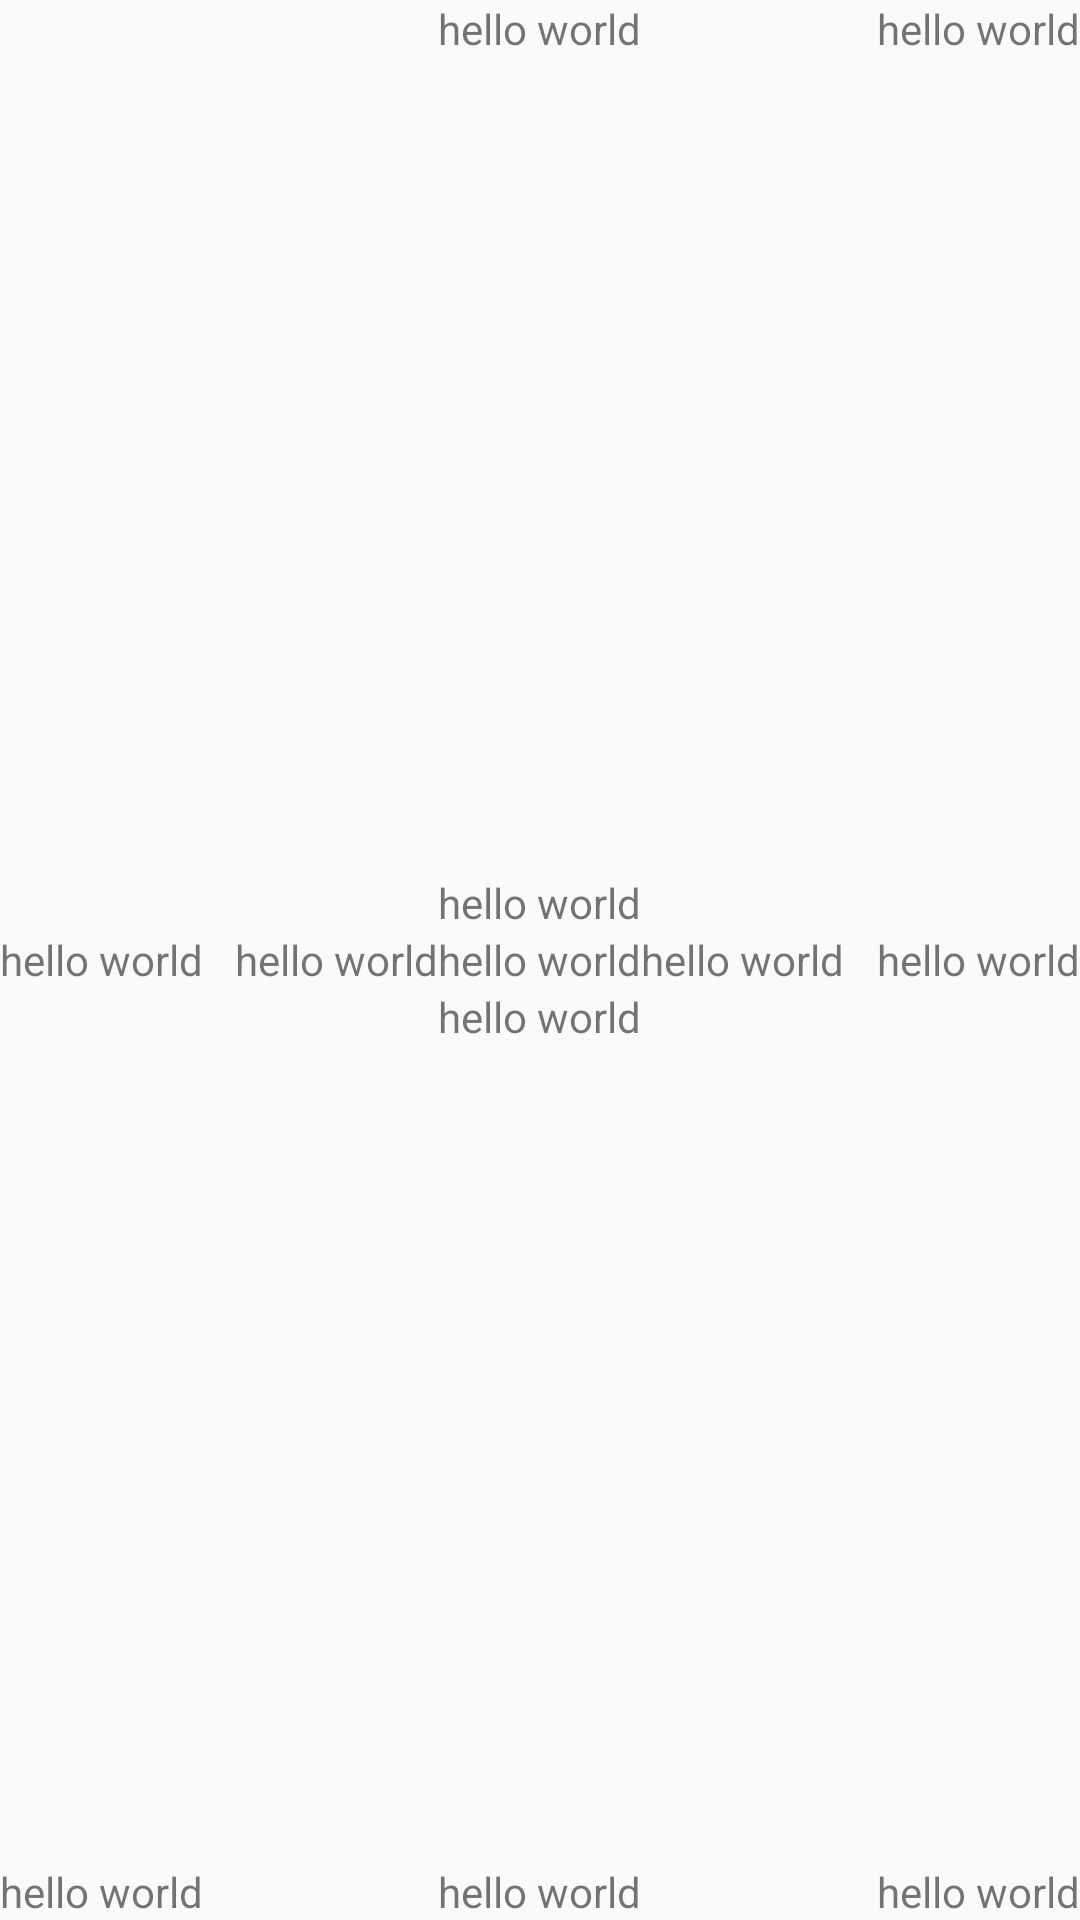

Write the Android layout XML for this screen, with the resource values it uses.
<!-- AndroidManifest.xml: application theme AppTheme -->
<!-- res/layout/relative_layout.xml -->
<?xml version="1.0" encoding="utf-8"?>
<RelativeLayout
    xmlns:android="http://schemas.android.com/apk/res/android"
    xmlns:app="http://schemas.android.com/apk/res-auto"
    xmlns:tools="http://schemas.android.com/tools"
    android:layout_width="match_parent"
    android:layout_height="match_parent"
    tools:context="Loginactivity">


<TextView android:id="@+id/centreView"
    android:layout_centerInParent="true"
    android:layout_width="wrap_content"
    android:layout_height="wrap_content"
    android:text="hello world"/>

    <TextView
        android:layout_centerHorizontal="true"
        android:layout_width="wrap_content"
        android:layout_height="wrap_content"
        android:text="hello world"/>

    <TextView
        android:layout_toRightOf="@+id/centreView"
        android:layout_alignTop="@+id/centreView"
        android:layout_width="wrap_content"
        android:layout_height="wrap_content"
        android:text="hello world"/>

    <TextView
        android:layout_toLeftOf="@+id/centreView"
        android:layout_alignTop="@+id/centreView"
        android:layout_width="wrap_content"
        android:layout_height="wrap_content"
        android:text="hello world"/>

    <TextView
        android:layout_above="@id/centreView"
        android:layout_alignLeft="@id/centreView"
        android:layout_width="wrap_content"
        android:layout_height="wrap_content"
        android:text="hello world"/>

    <TextView android:layout_below="@id/centreView"
        android:layout_alignLeft="@id/centreView"
        android:layout_width="wrap_content"
        android:layout_height="wrap_content"
        android:text="hello world"/>



    <TextView
        android:layout_centerVertical="true"
        android:layout_width="wrap_content"
        android:layout_height="wrap_content"
        android:text="hello world"/>

    <TextView
        android:layout_alignParentRight="true"
        android:layout_width="wrap_content"
        android:layout_height="wrap_content"
        android:text="hello world"/>

    <TextView
        android:layout_centerVertical="true"
        android:layout_alignParentRight="true"
        android:layout_width="wrap_content"
        android:layout_height="wrap_content"
        android:text="hello world"/>

    <TextView android:layout_alignParentBottom="true"
        android:layout_width="wrap_content"
        android:layout_height="wrap_content"
        android:text="hello world"/>

    <TextView android:layout_alignParentBottom="true"
        android:layout_centerHorizontal="true"
        android:layout_width="wrap_content"
        android:layout_height="wrap_content"
        android:text="hello world"/>

    <TextView android:layout_alignParentBottom="true"
        android:layout_alignParentRight="true"
        android:layout_width="wrap_content"
        android:layout_height="wrap_content"
        android:text="hello world"/>


</RelativeLayout>
<!-- resources referenced by this layout -->
<resources>
  <style name="AppTheme" parent="Theme.AppCompat.Light.DarkActionBar">
          
          <item name="colorPrimary">@color/colorPrimary</item>
          <item name="colorPrimaryDark">#ff0203</item>
          <item name="colorAccent">#1b770d</item>
          <item name="editTextStyle">@style/editTextstyle</item>
          <item name="buttonStyle">@style/btnstyle</item>
      </style>
  <style name="editTextstyle">
          <item name="android:background">@drawable/editext_bg</item>
          <item name="android:textColor">#49850a</item>
          <item name="android:padding">10dp</item>
      </style>
  <style name="btnstyle">
          <item name="android:padding">10dp</item>
          <item name="android:textColor">#faf8f8</item>
      <item name="android:background">@drawable/btn</item>
      </style>
  <!-- not gathered from this repository: default colours our renderer supplied (Android Studio template values) -->
  <color name="colorPrimary">#FF6200EE</color>
</resources>
